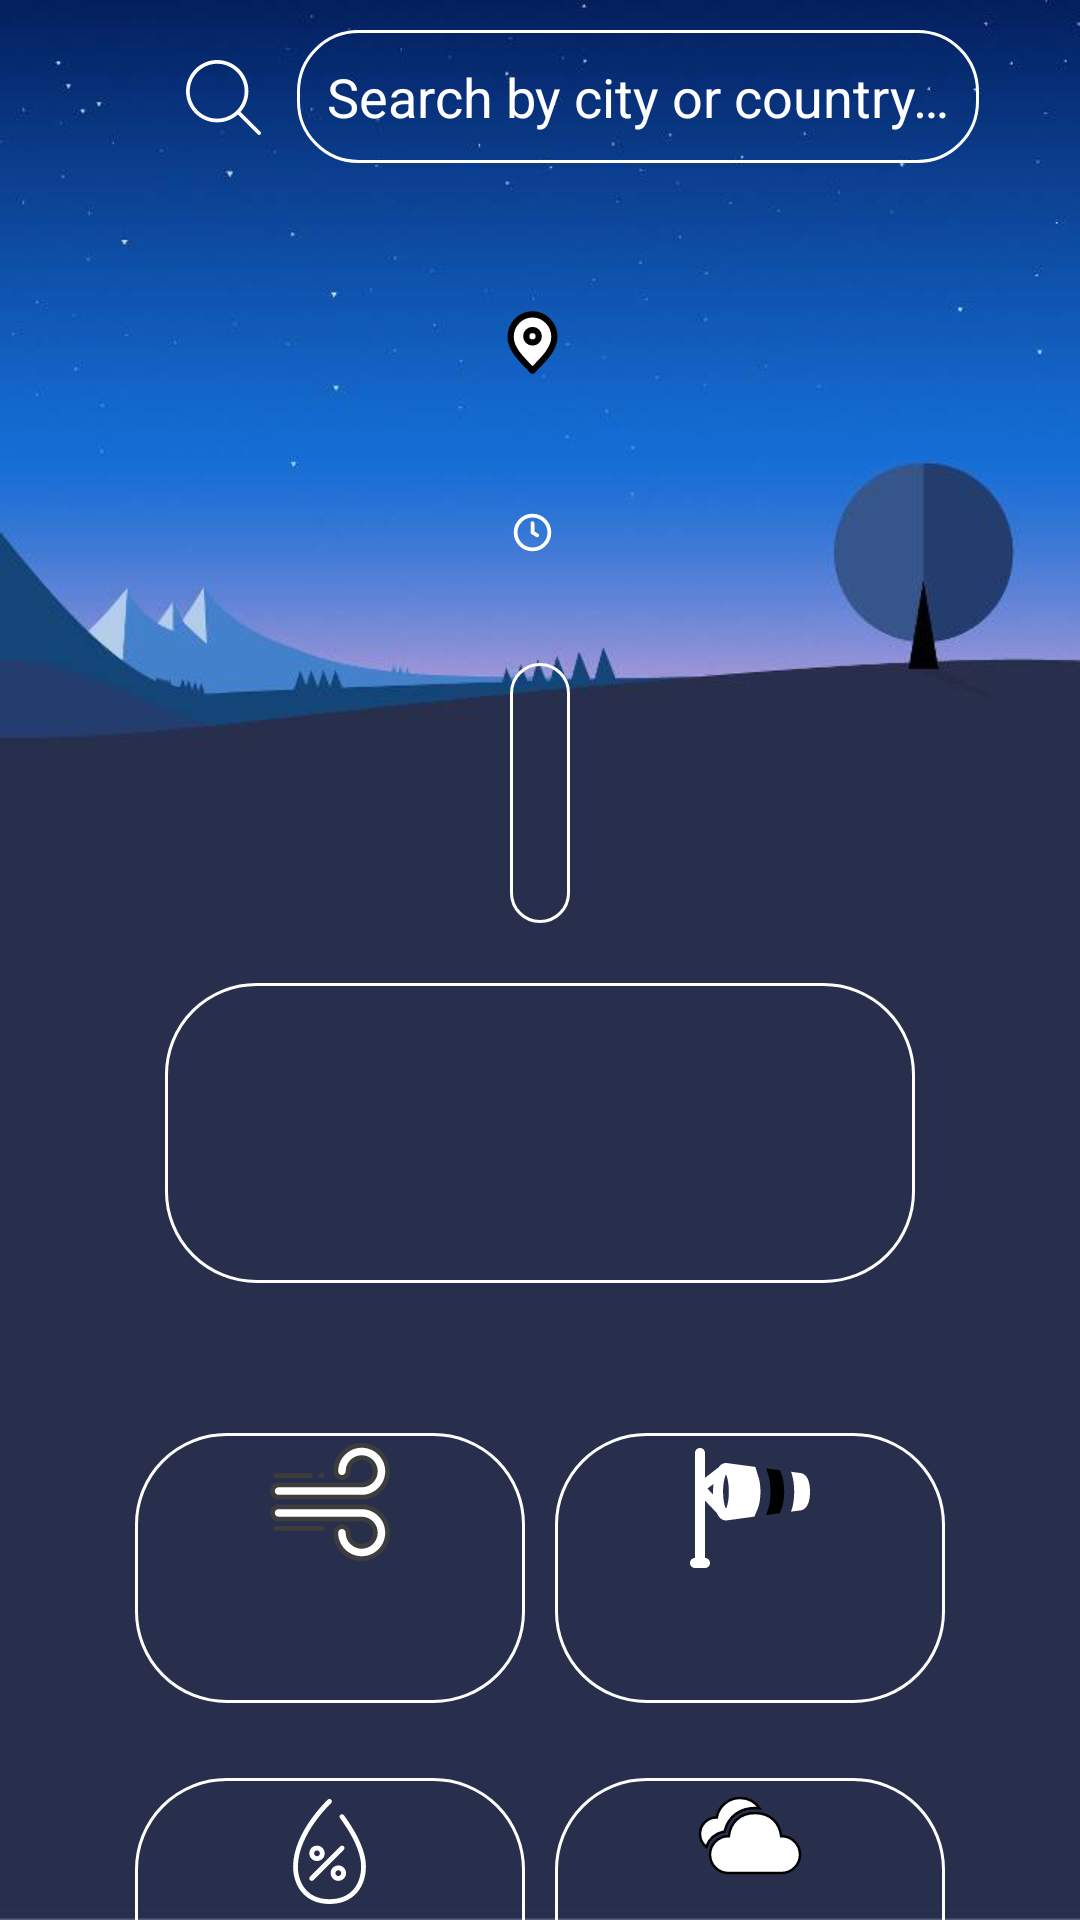

Reconstruct the res/layout file that produces this screen, plus the resources it refers to.
<!-- AndroidManifest.xml: application theme Theme.News -->
<!-- res/layout/fragment_weather.xml -->
<?xml version="1.0" encoding="utf-8"?>
<androidx.constraintlayout.widget.ConstraintLayout
    xmlns:android="http://schemas.android.com/apk/res/android"
    xmlns:app="http://schemas.android.com/apk/res-auto"
    xmlns:tools="http://schemas.android.com/tools"
    android:layout_width="match_parent"
    android:layout_height="match_parent"
    android:background="@drawable/weather_bg">

    <EditText
        android:id="@+id/search_city_input"
        android:layout_width="0dp"
        android:layout_height="wrap_content"
        android:layout_marginTop="10dp"
        android:background="@drawable/search_bar_background"
        android:hint="@string/search_by_city_or_country"
        android:inputType="text"
        android:padding="10dp"
        android:textColor="@color/textColorHome"
        android:textColorHint="@color/textColorHome"
        app:layout_constraintStart_toEndOf="@id/search_button"
        app:layout_constraintTop_toTopOf="parent" />

    <ImageButton
        android:id="@+id/search_button"
        android:layout_width="wrap_content"
        android:layout_height="wrap_content"
        android:layout_marginStart="50dp"
        android:layout_marginTop="10dp"
        android:backgroundTint="@color/transparent"
        android:contentDescription="@string/search"
        android:src="@drawable/ic_search"
        app:layout_constraintStart_toStartOf="parent"
        app:layout_constraintTop_toTopOf="parent" />

    <TextView
        android:id="@+id/cityText"
        android:layout_width="wrap_content"
        android:layout_height="wrap_content"
        android:layout_marginTop="35dp"
        android:drawablePadding="5dp"
        android:fontFamily="@font/new_york_small_regular"
        android:textAlignment="center"
        android:textColor="@color/textColorHome"
        android:textSize="37sp"
        app:drawableStartCompat="@drawable/ic_location"
        app:layout_constraintEnd_toEndOf="parent"
        app:layout_constraintStart_toStartOf="parent"
        app:layout_constraintTop_toBottomOf="@id/search_city_input"
        tools:text="Baku" />

    <LinearLayout
        android:id="@+id/tempLiner"
        android:layout_width="wrap_content"
        android:layout_height="wrap_content"
        android:layout_marginTop="30dp"
        android:background="@drawable/shape_rounded_top_white_weather"
        android:orientation="vertical"
        android:padding="10dp"
        app:layout_constraintEnd_toEndOf="parent"
        app:layout_constraintStart_toStartOf="parent"
        app:layout_constraintTop_toBottomOf="@id/lastUpdatedTV">

        <TextView
            android:id="@+id/tempText"
            android:layout_width="wrap_content"
            android:layout_height="wrap_content"
            android:layout_gravity="center"
            android:fontFamily="@font/poppins_regular_font"
            android:textColor="@color/textColorHome"
            android:textSize="50sp"
            tools:text="30.0 °C" />

    </LinearLayout>

    <LinearLayout
        android:id="@+id/infoLayout"
        android:layout_width="250dp"
        android:layout_height="100dp"
        android:layout_marginTop="20dp"
        android:background="@drawable/shape_rounded_top_white_weather"
        android:padding="10dp"
        app:layout_constraintEnd_toEndOf="parent"
        app:layout_constraintStart_toStartOf="parent"
        app:layout_constraintTop_toBottomOf="@id/tempLiner">

        <TextView
            android:id="@+id/weatherText"
            android:layout_width="wrap_content"
            android:layout_height="wrap_content"
            android:layout_gravity="center"
            android:fontFamily="@font/new_york_small_regular"
            android:textColor="@color/textColorHome"
            android:textSize="35sp"
            tools:text="Sunny" />

        <ImageView
            android:id="@+id/weatherIcon"
            android:layout_width="wrap_content"
            android:layout_height="wrap_content"
            tools:src="@drawable/ic_moderatesnow1219" />

    </LinearLayout>

    <TextView
        android:id="@+id/lastUpdatedTV"
        android:layout_width="wrap_content"
        android:layout_height="wrap_content"
        android:layout_marginTop="25dp"
        android:drawablePadding="5dp"
        android:fontFamily="@font/new_york_small_regular"
        android:textAlignment="center"
        android:textColor="@color/textColorHome"
        android:textSize="20sp"
        app:drawableStartCompat="@drawable/clock"
        app:layout_constraintEnd_toEndOf="parent"
        app:layout_constraintStart_toStartOf="parent"
        app:layout_constraintTop_toBottomOf="@id/cityText"
        tools:text="2020-02-02 22:22" />

    <LinearLayout
        android:id="@+id/speedLiner"
        android:layout_width="130dp"
        android:layout_height="90dp"
        android:layout_marginStart="45dp"
        android:layout_marginTop="50dp"
        android:background="@drawable/shape_rounded_top_white_weather"
        android:orientation="vertical"
        app:layout_constraintStart_toStartOf="parent"
        app:layout_constraintTop_toBottomOf="@id/infoLayout">

        <ImageView
            android:layout_width="wrap_content"
            android:layout_height="wrap_content"
            android:layout_gravity="center"
            android:layout_marginTop="3dp"
            android:src="@drawable/wind_speed" />

        <TextView
            android:id="@+id/windSpeed"
            android:layout_width="match_parent"
            android:layout_height="wrap_content"
            android:layout_marginTop="10dp"
            android:fontFamily="@font/new_york_small_regular"
            android:textAlignment="center"
            android:textColor="@color/textColorHome"
            android:textSize="25sp"
            tools:text="55.5 kph" />
    </LinearLayout>

    <LinearLayout
        android:id="@+id/humidityLiner"
        android:layout_width="130dp"
        android:layout_height="90dp"
        android:layout_marginStart="45dp"
        android:layout_marginTop="25dp"
        android:background="@drawable/shape_rounded_top_white_weather"
        android:orientation="vertical"
        app:layout_constraintStart_toStartOf="parent"
        app:layout_constraintTop_toBottomOf="@id/speedLiner">

        <ImageView
            android:layout_width="wrap_content"
            android:layout_height="wrap_content"
            android:layout_gravity="center"
            android:layout_marginTop="7dp"
            android:src="@drawable/humidity_svg" />

        <TextView
            android:id="@+id/humidityText"
            android:layout_width="match_parent"
            android:layout_height="wrap_content"
            android:layout_marginTop="10dp"
            android:fontFamily="@font/new_york_small_regular"
            android:textAlignment="center"
            android:textColor="@color/textColorHome"
            android:textSize="25sp"
            tools:text="50 %" />
    </LinearLayout>

    <LinearLayout
        android:id="@+id/directionLiner"
        android:layout_width="130dp"
        android:layout_height="90dp"
        android:layout_marginTop="50dp"
        android:layout_marginEnd="45dp"
        android:background="@drawable/shape_rounded_top_white_weather"
        android:orientation="vertical"
        app:layout_constraintEnd_toEndOf="parent"
        app:layout_constraintTop_toBottomOf="@id/infoLayout">

        <ImageView
            android:layout_width="wrap_content"
            android:layout_height="wrap_content"
            android:layout_gravity="center"
            android:layout_marginTop="5dp"
            android:src="@drawable/wind_direction" />

        <TextView
            android:id="@+id/windDirection"
            android:layout_width="match_parent"
            android:layout_height="wrap_content"
            android:layout_marginTop="10dp"
            android:fontFamily="@font/new_york_small_regular"
            android:textAlignment="center"
            android:textColor="@color/textColorHome"
            android:textSize="25sp"
            tools:text="N" />
    </LinearLayout>

    <LinearLayout
        android:id="@+id/cloudInfoLayout"
        android:layout_width="130dp"
        android:layout_height="90dp"
        android:layout_marginTop="25dp"
        android:layout_marginEnd="45dp"
        android:background="@drawable/shape_rounded_top_white_weather"
        android:orientation="vertical"
        app:layout_constraintEnd_toEndOf="parent"
        app:layout_constraintTop_toBottomOf="@id/directionLiner">

        <ImageView
            android:layout_width="wrap_content"
            android:layout_height="wrap_content"
            android:layout_gravity="center"
            android:src="@drawable/weather_cloudy" />

        <TextView
            android:id="@+id/cloudInfoText"
            android:layout_width="match_parent"
            android:layout_height="wrap_content"
            android:layout_marginTop="5dp"
            android:fontFamily="@font/new_york_small_regular"
            android:textAlignment="center"
            android:textColor="@color/textColorHome"
            android:textSize="25sp"
            tools:text="50 %" />
    </LinearLayout>

</androidx.constraintlayout.widget.ConstraintLayout>
<!-- resources referenced by this layout -->
<resources>
  <color name="textColorHome">#FFFFFF</color>
  <color name="transparent">#00000000</color>
  <!-- drawable clock (drawable) -->
  <vector xmlns:android="http://schemas.android.com/apk/res/android"
      android:width="15dp"
      android:height="15dp"
      android:tint="@color/white"
      android:viewportWidth="24"
      android:viewportHeight="24">
  
      <path
          android:fillColor="#00000000"
          android:pathData="M12,7V12L14.5,13.5M21,12C21,16.971 16.971,21 12,21C7.029,21 3,16.971 3,12C3,7.029 7.029,3 12,3C16.971,3 21,7.029 21,12Z"
          android:strokeWidth="2"
          android:strokeColor="#000000"
          android:strokeLineCap="round"
          android:strokeLineJoin="round" />
  
  </vector>
  <!-- drawable ic_location (drawable) -->
  <vector xmlns:android="http://schemas.android.com/apk/res/android"
      android:width="25dp"
      android:height="25dp"
      android:viewportWidth="24"
      android:viewportHeight="24">
  
      <path
          android:fillColor="@color/white"
          android:pathData="M12,21C15.5,17.4 19,14.176 19,10.2C19,6.224 15.866,3 12,3C8.134,3 5,6.224 5,10.2C5,14.176 8.5,17.4 12,21Z"
          android:strokeWidth="2"
          android:strokeColor="#000000"
          android:strokeLineCap="round"
          android:strokeLineJoin="round" />
  
      <path
          android:fillColor="#00000000"
          android:pathData="M12,12C13.105,12 14,11.105 14,10C14,8.895 13.105,8 12,8C10.895,8 10,8.895 10,10C10,11.105 10.895,12 12,12Z"
          android:strokeWidth="2"
          android:strokeColor="#000000"
          android:strokeLineCap="round"
          android:strokeLineJoin="round" />
  
  </vector>
  <!-- drawable ic_search (drawable) -->
  <vector xmlns:android="http://schemas.android.com/apk/res/android"
      android:width="25dp"
      android:height="25dp"
      android:viewportWidth="488.4"
      android:viewportHeight="488.4">
  
      <path
          android:fillColor="@color/white"
          android:pathData="M0,203.25c0,112.1 91.2,203.2 203.2,203.2c51.6,0 98.8,-19.4 134.7,-51.2l129.5,129.5c2.4,2.4 5.5,3.6 8.7,3.6s6.3,-1.2 8.7,-3.6c4.8,-4.8 4.8,-12.5 0,-17.3l-129.6,-129.5c31.8,-35.9 51.2,-83 51.2,-134.7c0,-112.1 -91.2,-203.2 -203.2,-203.2S0,91.15 0,203.25zM381.9,203.25c0,98.5 -80.2,178.7 -178.7,178.7s-178.7,-80.2 -178.7,-178.7s80.2,-178.7 178.7,-178.7S381.9,104.65 381.9,203.25z" />
  
  </vector>
  <!-- drawable search_bar_background (drawable) -->
  <?xml version="1.0" encoding="utf-8"?>
  <shape xmlns:android="http://schemas.android.com/apk/res/android">
  
      <solid android:color="@android:color/transparent" />
      <corners
          android:bottomLeftRadius="20dp"
          android:bottomRightRadius="20dp"
          android:topLeftRadius="20dp"
          android:topRightRadius="20dp" />
      <stroke
          android:width="1dp"
          android:color="@android:color/white" />
  </shape>
  <!-- drawable shape_rounded_top_white_weather (drawable) -->
  <?xml version="1.0" encoding="utf-8"?>
  <shape xmlns:android="http://schemas.android.com/apk/res/android">
      <corners
          android:bottomLeftRadius="30dp"
          android:bottomRightRadius="30dp"
          android:topLeftRadius="30dp"
          android:topRightRadius="30dp" />
      <solid android:color="@color/transparent" />
  
      <stroke
          android:width="1dp"
          android:color="@android:color/white" />
  </shape>
  <string name="search">Search</string>
  <string name="search_by_city_or_country">Search by city or country…</string>
  <style name="Theme.News" parent="Base.Theme.News" />
  <color name="white">#FFFFFFFF</color>
  <color name="black">#FF000000</color>
  <style name="Base.Theme.News" parent="Theme.Material3.DayNight.NoActionBar">
  
          
          <item name="colorPrimary">@color/blue</item>
          <item name="colorPrimaryVariant">@color/blue</item>
          
          
          <item name="android:statusBarColor">
              @android:color/black
          </item>
      </style>
  <color name="blue">#0F6DDC</color>
</resources>
